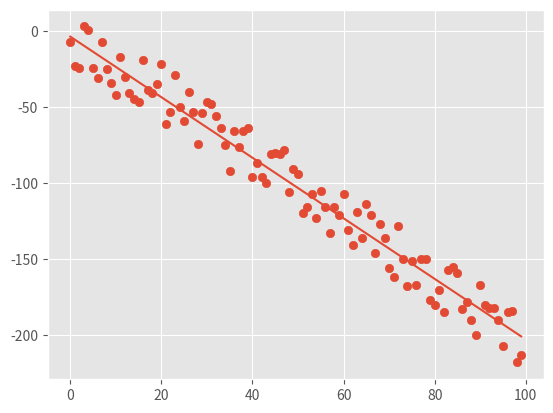

The script that saved this image:
from statistics import mean
import numpy as np
import matplotlib.pyplot as plt
from matplotlib import style
import random

style.use('ggplot')

# X = np.array([2,3,4,5,6,7,8])
# Y = np.array([5,9,12,10,14,8,19])

def create_data(num, variance, step=2, correlation=False):
    val = random.randint(-variance, variance)
    Y = []
    for i in range(num):
        Y.append(random.randint(-variance, variance) + val)
        if correlation:
            if correlation=='pos':
                val+=step
            else:
                val-=step
    X = [i for i in range(len(Y))]
    return np.array(X, dtype=np.float64), np.array(Y, dtype=np.float64)
    
def best_fit(X,Y):
    m = ((mean(X)*mean(Y))-(mean(X*Y)))/((mean(X)*mean(X))-(mean(X*X)))
    c = mean(Y)-(m*mean(X))
    return m,c

def sq_error(Y_orig, Y_new):
    return sum((Y_orig - Y_new )**2)

def r_sq(Y_orig, Y_new):
    Y_mean = [mean(Y_orig) for _ in Y_orig]
    sq_y_line = sq_error(Y_orig, Y_new)
    sq_y_mean = sq_error(Y_orig, Y_mean)
    return 1 - (sq_y_line/sq_y_mean)

X, Y = create_data(100, 20,2,correlation='neg')
m, c = best_fit(X,Y)

reg_line = [(m*x)+c for x in X]
print(r_sq(Y, reg_line))
plt.scatter(X,Y)
plt.plot(X,reg_line)
plt.show()
